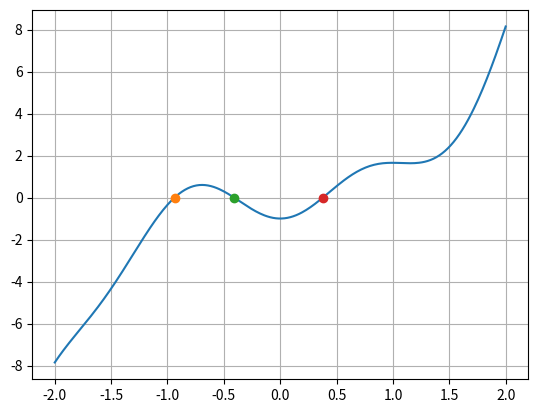

Write Python code to recreate this figure.
import numpy as np
import matplotlib.pyplot as plt

def f(x): 
    return x**3 - np.cos(4*x)

def Df(x): 
    return (3 * (x**2)) + 4 * np.sin(4 * x)


x= np.linspace(-2, 2, 313)

plt.plot(x, f(x))

for k in [-1, -0.5, 0.5]:
    x = k
    for o in range(10):
        h = -f(x)/Df(x)
        x = x + h

        if abs(h) < 1.0e-6:
            plt.plot(x, f(x), 'o')
            print(x)
            break

plt.grid()
plt.show()
